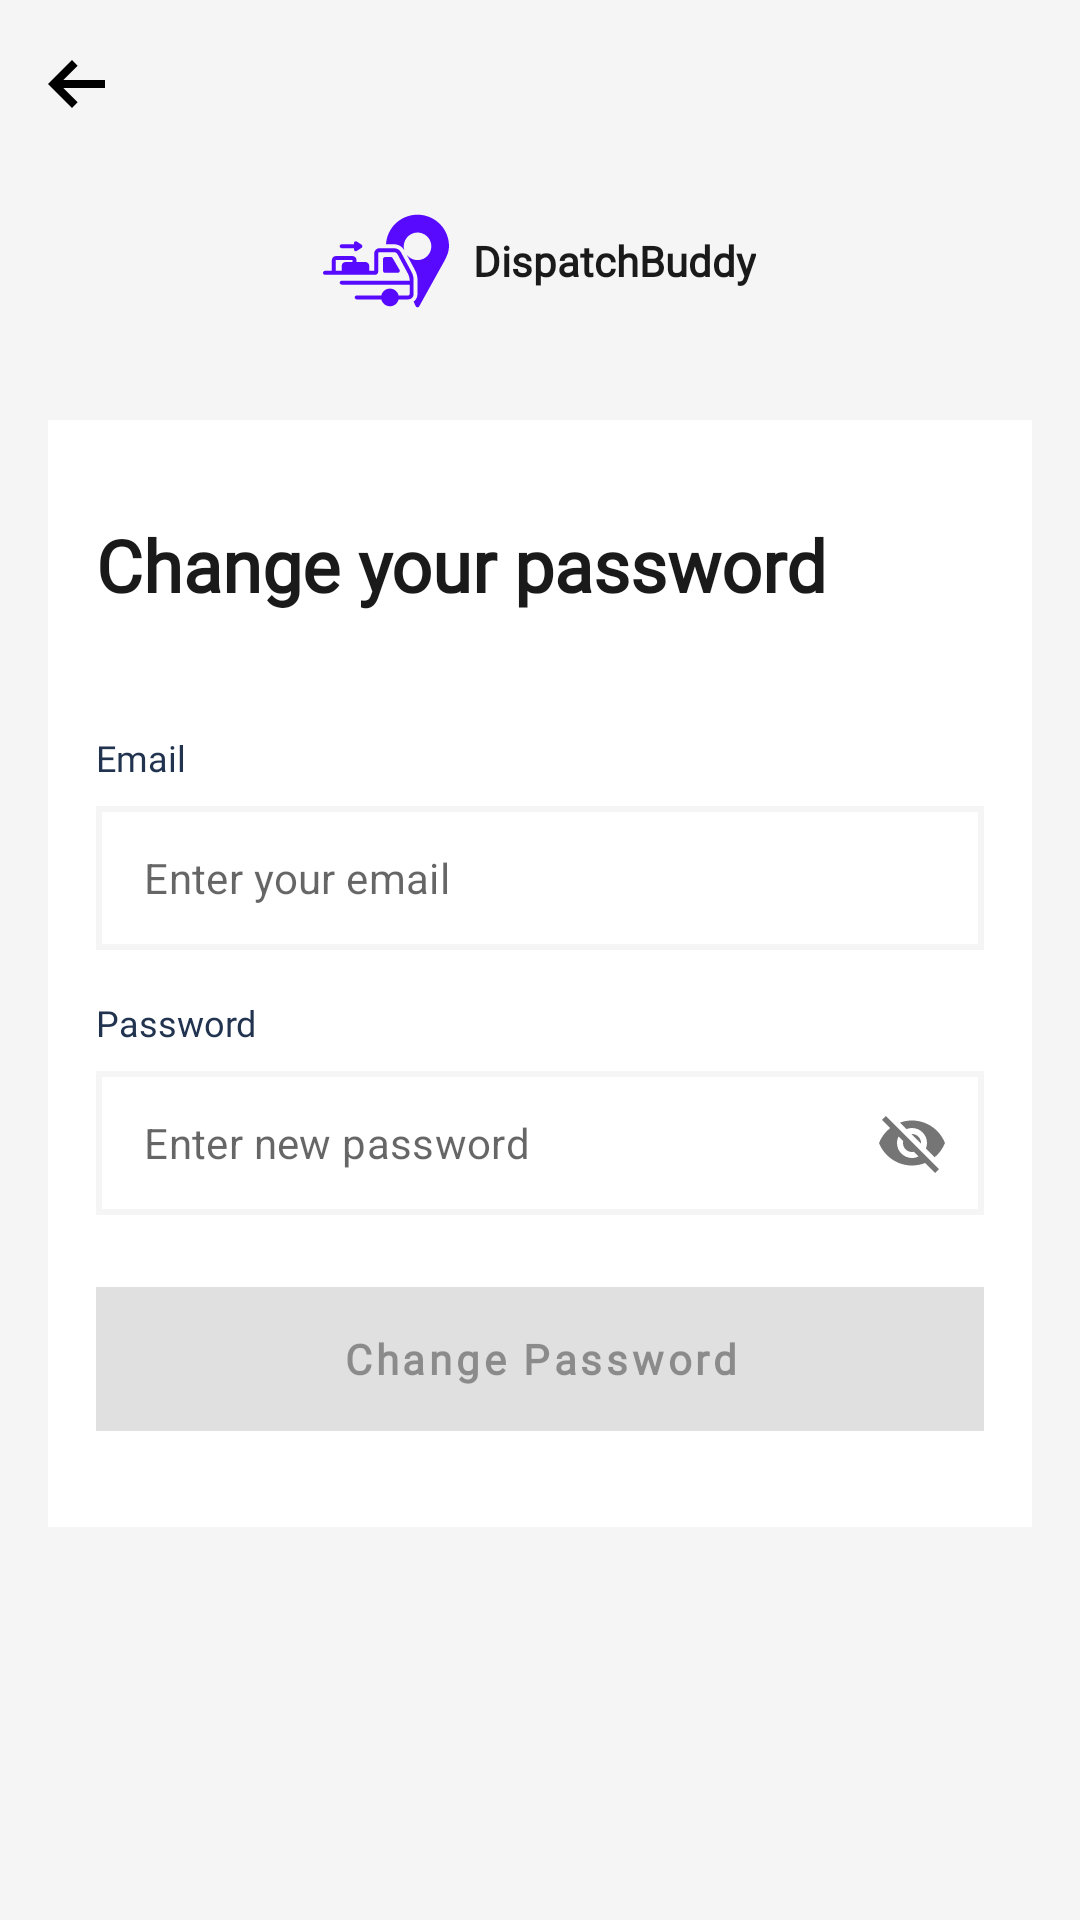

This screen was rendered from an Android layout file. Write that file and the resources it references.
<!-- AndroidManifest.xml: application theme SplashScreenTheme -->
<!-- res/layout/fragment_change_password.xml -->
<?xml version="1.0" encoding="utf-8"?>
<androidx.constraintlayout.widget.ConstraintLayout xmlns:android="http://schemas.android.com/apk/res/android"
    xmlns:tools="http://schemas.android.com/tools"
    android:layout_width="match_parent"
    android:layout_height="match_parent"
    xmlns:app="http://schemas.android.com/apk/res-auto"
    android:background="@color/primary_color"
    tools:context=".presentation.ui.authentication.view.ChangePasswordFragment">

    <androidx.appcompat.widget.Toolbar
        android:id="@+id/fragment_change_password_toolbar"
        android:layout_width="match_parent"
        android:layout_height="wrap_content"
        android:paddingLeft="@dimen/padding_10dp"
        android:paddingRight="@dimen/padding_10dp"
        app:elevation="@dimen/elevation_4dp"
        app:layout_constraintEnd_toEndOf="parent"
        app:layout_constraintStart_toStartOf="parent"
        app:layout_constraintTop_toTopOf="parent">
        <ImageView
            android:id="@+id/fragment_login_backArrow_iv"
            android:layout_width="wrap_content"
            android:layout_height="wrap_content"
            android:src="@drawable/back_button"
            tools:ignore="ContentDescription"/>
    </androidx.appcompat.widget.Toolbar>
    <ScrollView
        android:layout_width="match_parent"
        android:layout_height="wrap_content"
        app:layout_constraintEnd_toEndOf="parent"
        app:layout_constraintStart_toStartOf="parent"
        app:layout_constraintTop_toBottomOf="@id/fragment_change_password_toolbar"
        android:layout_marginHorizontal="@dimen/margin_16dp"
        >
        <LinearLayout
            android:layout_width="match_parent"
            android:layout_height="wrap_content"
            android:layout_marginTop="@dimen/margin_10dp"
            android:orientation="vertical">
            <LinearLayout
                android:layout_width="wrap_content"
                android:layout_height="wrap_content"
                android:layout_gravity="center_horizontal"
                android:orientation="horizontal"
                >
                <ImageView
                    android:layout_width="@dimen/width_42dp"
                    android:layout_height="@dimen/height_42dp"
                    android:layout_marginEnd="@dimen/margin_8dp"
                    android:src="@drawable/ic_logo"
                    />
                <TextView
                    android:layout_width="wrap_content"
                    android:layout_height="wrap_content"
                    android:text="@string/dispatchbuddy"
                    android:layout_gravity="center_vertical"
                    android:textSize="@dimen/text_size_14sp"
                    android:fontFamily="@font/inter_bold"
                    android:textStyle="bold"
                    android:textColor="@color/accent_variant_color"
                    />
            </LinearLayout>
            <LinearLayout
                android:layout_width="match_parent"
                android:layout_height="wrap_content"
                android:orientation="vertical"
                android:background="@color/white"
                android:paddingHorizontal="@dimen/padding_16dp"
                android:paddingVertical="@dimen/padding_32dp"
                android:layout_marginTop="@dimen/margin_32dp"
                >
                <TextView
                    android:layout_width="wrap_content"
                    android:layout_height="wrap_content"
                    android:text="@string/change_your_password"
                    android:fontFamily="@font/inter_bold"
                    android:textSize="@dimen/text_size_24sp"
                    android:textStyle="bold"
                    android:textColor="@color/accent_variant_color"
                    />
                <TextView
                    android:layout_width="wrap_content"
                    android:layout_height="wrap_content"
                    android:text="@string/email"
                    android:layout_marginTop="@dimen/margin_40dp"
                    android:fontFamily="@font/inter"
                    android:textSize="@dimen/text_size_12sp"
                    android:textColor="@color/accent_color"
                    />
                <com.google.android.material.textfield.TextInputLayout
                    style="@style/EditTextInputLayout"
                    android:layout_width="match_parent"
                    android:id="@+id/fragment_login_email_layout"
                    android:layout_height="wrap_content"
                    app:endIconMode="clear_text"
                    android:layout_marginTop="@dimen/margin_8dp"
                    app:hintTextColor="@color/hint_text_color"
                    >
                    <com.google.android.material.textfield.TextInputEditText
                        style="@style/EditTextInput"
                        android:id="@+id/fragment_login_email_edt"
                        android:layout_width="match_parent"
                        android:layout_height="@dimen/height_48dp"
                        android:hint="@string/enter_your_email"
                        />
                </com.google.android.material.textfield.TextInputLayout>
                <TextView
                    android:layout_width="wrap_content"
                    android:layout_height="wrap_content"
                    android:text="@string/password"
                    android:layout_marginTop="@dimen/margin_16dp"
                    android:fontFamily="@font/inter"
                    android:textSize="@dimen/text_size_12sp"
                    android:textColor="@color/accent_color"
                    />
                <com.google.android.material.textfield.TextInputLayout
                    style="@style/EditTextInputLayout"
                    android:id="@+id/fragment_login_password_layout"
                    android:layout_width="match_parent"
                    android:layout_height="wrap_content"
                    android:layout_marginTop="@dimen/margin_8dp"
                    app:endIconMode="password_toggle"
                    app:hintTextColor="@color/hint_text_color"
                    >
                    <com.google.android.material.textfield.TextInputEditText
                        style="@style/EditTextInput"
                        android:id="@+id/fragment_login_password_edt"
                        android:layout_width="match_parent"
                        android:layout_height="@dimen/height_48dp"
                        android:hint="@string/enter_new_password"
                        />
                </com.google.android.material.textfield.TextInputLayout>

                <com.google.android.material.button.MaterialButton
                    android:id="@+id/fragment_change_password_btn"
                    style="@style/DefaultButton"
                    android:layout_width="match_parent"
                    android:layout_height="@dimen/height_48dp"
                    android:enabled="false"
                    android:layout_marginTop="@dimen/margin_24dp"
                    android:text="@string/change_password"
                    app:layout_constraintEnd_toEndOf="parent"
                    app:layout_constraintTop_toTopOf="parent" />

            </LinearLayout>
        </LinearLayout>
    </ScrollView>
    <ProgressBar
        android:id="@+id/change_password_progress_bar"
        android:layout_width="wrap_content"
        android:layout_height="wrap_content"
        android:visibility="gone"
        android:indeterminateTint ="@color/primaryColor"
        app:layout_constraintBottom_toBottomOf="parent"
        app:layout_constraintLeft_toLeftOf="parent"
        app:layout_constraintRight_toRightOf="parent"
        app:layout_constraintTop_toTopOf="parent" />

</androidx.constraintlayout.widget.ConstraintLayout>
<!-- resources referenced by this layout -->
<resources>
  <color name="accent_color">#21334F</color>
  <color name="accent_variant_color">#1A1A1A</color>
  <color name="hint_text_color">#C4C4C4</color>
  <color name="primaryColor">#580AFF</color>
  <color name="primary_color">#F5F5F5</color>
  <color name="white">#FFFFFFFF</color>
  <dimen name="elevation_4dp">4dp</dimen>
  <dimen name="height_42dp">42dp</dimen>
  <dimen name="height_48dp">48dp</dimen>
  <dimen name="margin_10dp">10dp</dimen>
  <dimen name="margin_16dp">16dp</dimen>
  <dimen name="margin_24dp">24dp</dimen>
  <dimen name="margin_32dp">32dp</dimen>
  <dimen name="margin_40dp">40dp</dimen>
  <dimen name="margin_8dp">8dp</dimen>
  <dimen name="padding_10dp">10dp</dimen>
  <dimen name="padding_16dp">16dp</dimen>
  <dimen name="padding_32dp">32dp</dimen>
  <dimen name="text_size_12sp">12sp</dimen>
  <dimen name="text_size_14sp">14sp</dimen>
  <dimen name="text_size_24sp">24sp</dimen>
  <dimen name="width_42dp">42dp</dimen>
  <!-- drawable back_button (drawable-v24) -->
  <vector xmlns:android="http://schemas.android.com/apk/res/android"
      android:width="19dp"
      android:height="16dp"
      android:viewportWidth="19"
      android:viewportHeight="16">
      <path
          android:pathData="M19,6.6667H5.1067L9.88,1.88L8,0L0,8L8,16L9.88,14.12L5.1067,9.3333H19V6.6667Z"
          android:fillColor="#000000"/>
  </vector>
  <!-- drawable ic_logo: vector/xml drawable (drawable, 4798 chars, omitted) -->
  <string name="change_password">Change Password</string>
  <string name="change_your_password">Change your password</string>
  <string name="dispatchbuddy">DispatchBuddy</string>
  <string name="email">Email</string>
  <string name="enter_new_password">Enter new password</string>
  <string name="enter_your_email">Enter your email</string>
  <string name="password">Password</string>
  <style name="DefaultButton" parent="Widget.MaterialComponents.Button">
          <item name="android:background">@color/secondary_color</item>
          <item name="android:textSize">@dimen/text_size_14sp</item>
          <item name="android:textStyle">bold</item>
          <item name="android:textAlignment">center</item>
          <item name="android:fontFamily">@font/inter_semibold</item>
          <item name="android:textAllCaps">false</item>
      </style>
  <style name="EditTextInput">
          <item name="android:padding">@dimen/padding_12dp</item>
          <item name="android:textSize">@dimen/text_size_14sp</item>
          <item name="android:singleLine">true</item>
          <item name="android:maxLines">1</item>
          <item name="android:background">@drawable/edit_text_background</item>
      </style>
  <style name="EditTextInputLayout">
          <item name="hintEnabled">false</item>
          <item name="boxStrokeWidth">@dimen/width_0dp</item>
          <item name="boxStrokeWidthFocused">@dimen/width_0dp</item>
          <item name="android:singleLine">true</item>
          <item name="android:maxLines">1</item>
          <item name="hintAnimationEnabled">false</item>
      </style>
  <style name="SplashScreenTheme" parent="Theme.MaterialComponents.Light.NoActionBar">
          <item name="android:windowBackground">@drawable/splashscreen_image</item>
          <item name="android:statusBarColor">@color/primary_color</item>
      </style>
  <color name="secondary_color">#580AFF</color>
  <dimen name="padding_12dp">12dp</dimen>
  <!-- drawable edit_text_background (drawable) -->
  <?xml version="1.0" encoding="utf-8"?>
  <shape xmlns:android="http://schemas.android.com/apk/res/android" android:shape="rectangle">
      <corners android:radius="0dp"/>
      <solid android:color="@color/white" />
      <stroke android:width="2dp" android:color="@color/primary_color"/>
  </shape>
  <dimen name="width_0dp">0dp</dimen>
</resources>
